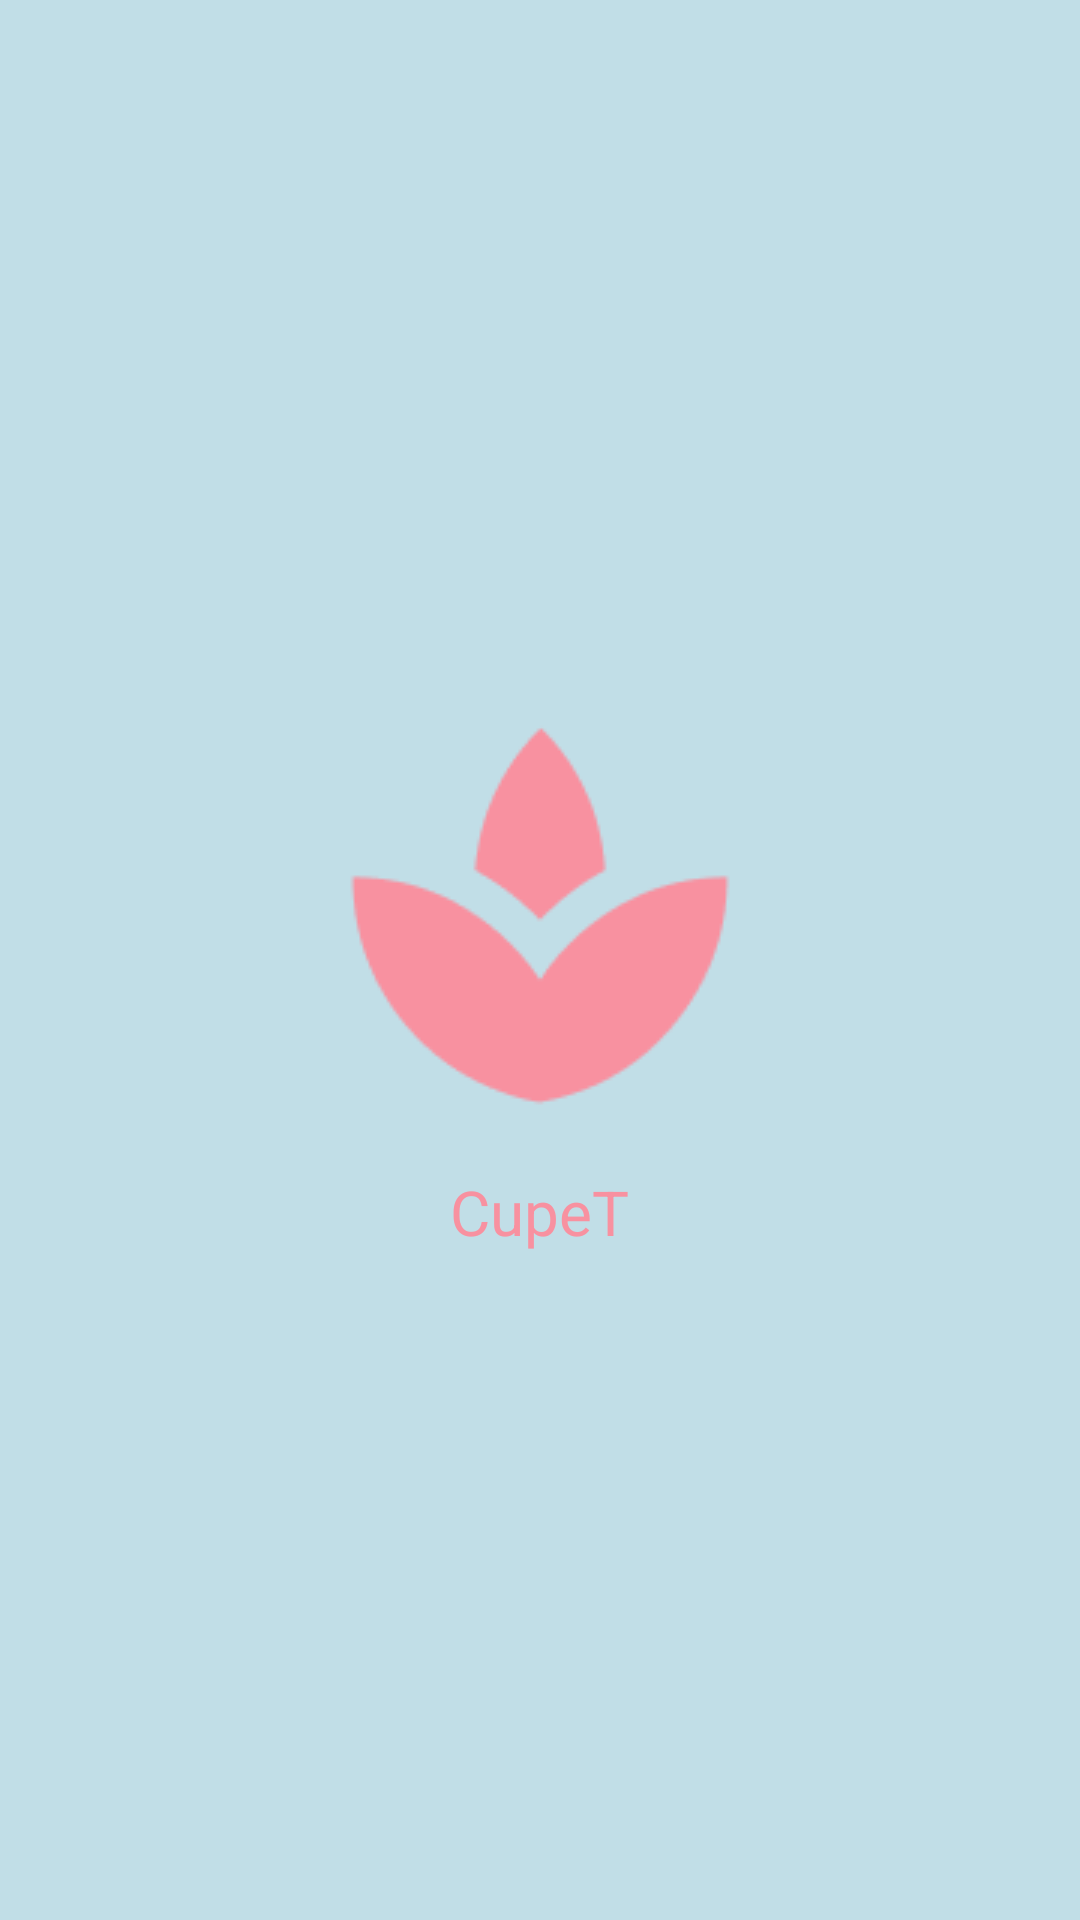

This screen was rendered from an Android layout file. Write that file and the resources it references.
<!-- AndroidManifest.xml: application theme AppTheme -->
<!-- res/layout/activity_main.xml -->
<?xml version="1.0" encoding="utf-8"?>
<RelativeLayout xmlns:android="http://schemas.android.com/apk/res/android"
    xmlns:app="http://schemas.android.com/apk/res-auto"
    xmlns:tools="http://schemas.android.com/tools"
    android:layout_width="match_parent"
    android:layout_height="match_parent"
    android:background="@color/colorLight"
    tools:context=".MainActivity">

    <ImageView
        android:id="@+id/logo"
        android:layout_width="160dp"
        android:layout_height="wrap_content"
        android:layout_marginTop="230dp"
        android:layout_centerHorizontal="true"
        android:src="@drawable/logo" />

    <TextView
        android:id="@+id/project"
        android:layout_width="wrap_content"
        android:layout_height="wrap_content"
        android:text="CupeT"
        android:textColor="@color/colorPrimary"
        android:textSize="10pt"
        android:layout_centerHorizontal="true"
        android:layout_marginTop="10dp"
        android:layout_below="@+id/logo" />



</RelativeLayout>
<!-- resources referenced by this layout -->
<resources>
  <color name="colorLight">#c1dee7</color>
  <color name="colorPrimary">#f891a0</color>
  <!-- drawable logo: png bitmap (drawable, 2850 bytes) -->
  <style name="AppTheme" parent="Theme.AppCompat.Light.DarkActionBar">
          
          <item name="colorPrimary">@color/colorPrimary</item>
          <item name="colorPrimaryDark">@color/colorPrimaryLight</item>
          <item name="colorAccent">@color/colorAccent</item>
      </style>
  <color name="colorPrimaryLight">#f9e8ef</color>
  <color name="colorAccent">#237b90</color>
</resources>
